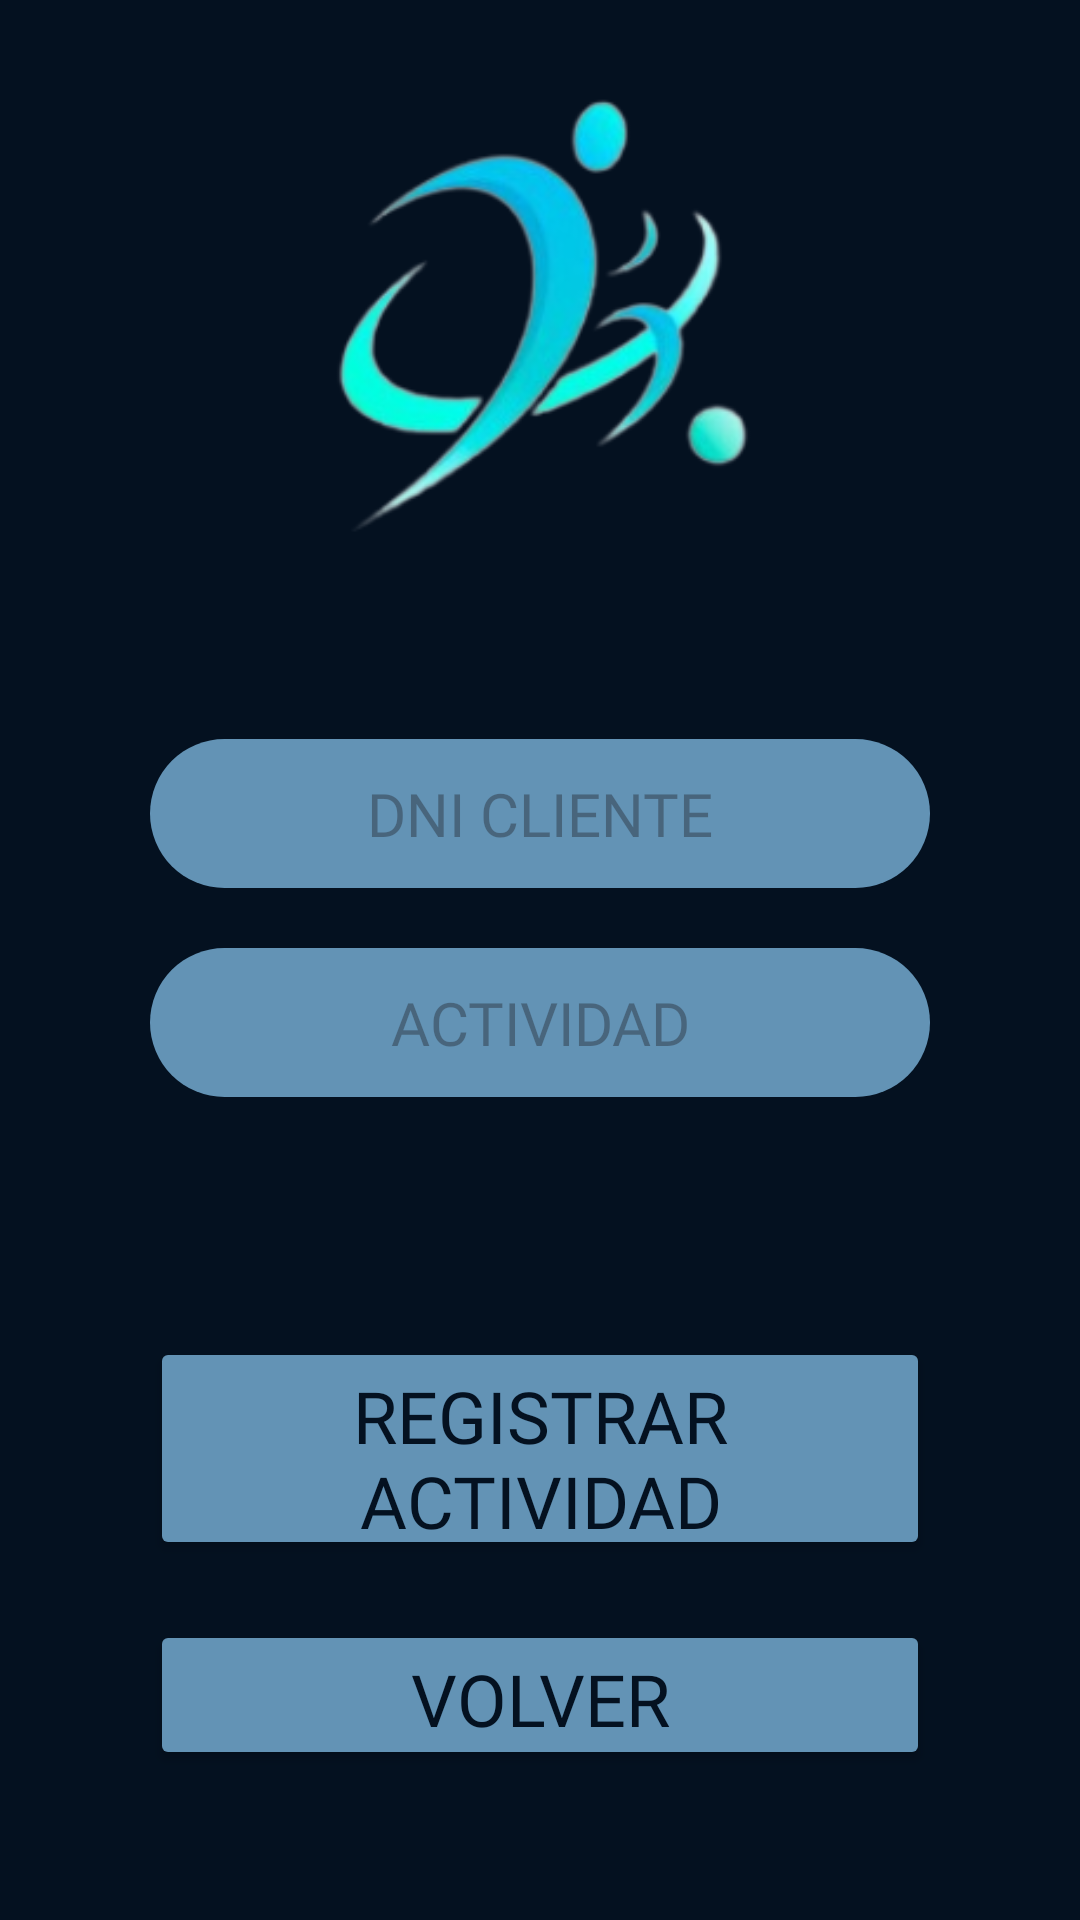

Here is an Android app screen rendered from its layout file. Give the layout XML and the strings, colors and styles it references.
<!-- AndroidManifest.xml: application theme Theme.ClubDeportivoPractica -->
<!-- res/layout/activity_sign_up_activities.xml -->
<?xml version="1.0" encoding="utf-8"?>
<LinearLayout xmlns:android="http://schemas.android.com/apk/res/android"
    xmlns:app="http://schemas.android.com/apk/res-auto"
    xmlns:tools="http://schemas.android.com/tools"
    android:id="@+id/main"
    android:layout_width="match_parent"
    android:layout_height="match_parent"
    android:background="#041120"
    android:gravity="center"
    android:orientation="vertical"
    tools:context=".SignUpActivitiesActivity">

    <ImageView
        android:id="@+id/imgLogotype"
        android:src="@drawable/logo"
        android:layout_width="176dp"
        android:layout_height="78dp"
        android:layout_marginBottom="40dp"
        android:layout_weight="4"/>

    <EditText
        android:id="@+id/txtClientDni"
        android:inputType="number"
        android:hint="DNI CLIENTE"
        android:fontFamily="@font/audiowide"
        android:textColor="#FFFFFF"
        android:textSize="20sp"
        android:textAlignment="center"
        android:layout_width="260dp"
        android:layout_height="20dp"
        android:layout_margin="10dp"
        android:layout_weight="1"
        android:background="@drawable/rounded"
        android:clickable="false" />

    <EditText
        android:id="@+id/txtActivity"
        android:inputType="text"
        android:hint="ACTIVIDAD"
        android:fontFamily="@font/audiowide"
        android:textColor="#FFFFFF"
        android:textSize="20sp"
        android:textAlignment="center"
        android:layout_width="260dp"
        android:layout_height="20dp"
        android:layout_margin="10dp"
        android:layout_weight="1"
        android:background="@drawable/rounded" />

    <Button
        android:id="@+id/btnActivitySignUp"
        android:text="REGISTRAR ACTIVIDAD"
        android:fontFamily="@font/audiowide"
        android:textColor="#041120"
        android:textSize="24sp"
        android:textAlignment="center"
        android:includeFontPadding="true"
        android:layout_width="260dp"
        android:layout_height="30dp"
        android:layout_marginTop="70dp"
        android:layout_marginBottom="10dp"
        android:layout_weight="1.5"
        android:backgroundTint="#6393B5"/>

    <Button
        android:id="@+id/btnBackAdmM"
        android:text="VOLVER"
        android:fontFamily="@font/audiowide"
        android:textColor="#041120"
        android:textSize="24sp"
        android:textAlignment="center"
        android:includeFontPadding="true"
        android:layout_width="260dp"
        android:layout_height="20dp"
        android:layout_marginTop="10dp"
        android:layout_marginBottom="50dp"
        android:layout_weight="1"
        android:backgroundTint="#6393B5"/>

</LinearLayout>
<!-- resources referenced by this layout -->
<resources>
  <!-- drawable logo: png bitmap (drawable, 29835 bytes) -->
  <!-- drawable rounded (drawable) -->
  <?xml version="1.0" encoding="utf-8"?>
  <shape xmlns:android="http://schemas.android.com/apk/res/android">
      <solid android:color="#6393B5" /> <corners android:radius="30dp" /> </shape>
  <style name="Theme.ClubDeportivoPractica" parent="Base.Theme.ClubDeportivoPractica" />
  <style name="Base.Theme.ClubDeportivoPractica" parent="Theme.Material3.DayNight.NoActionBar">
          
          
      </style>
</resources>
